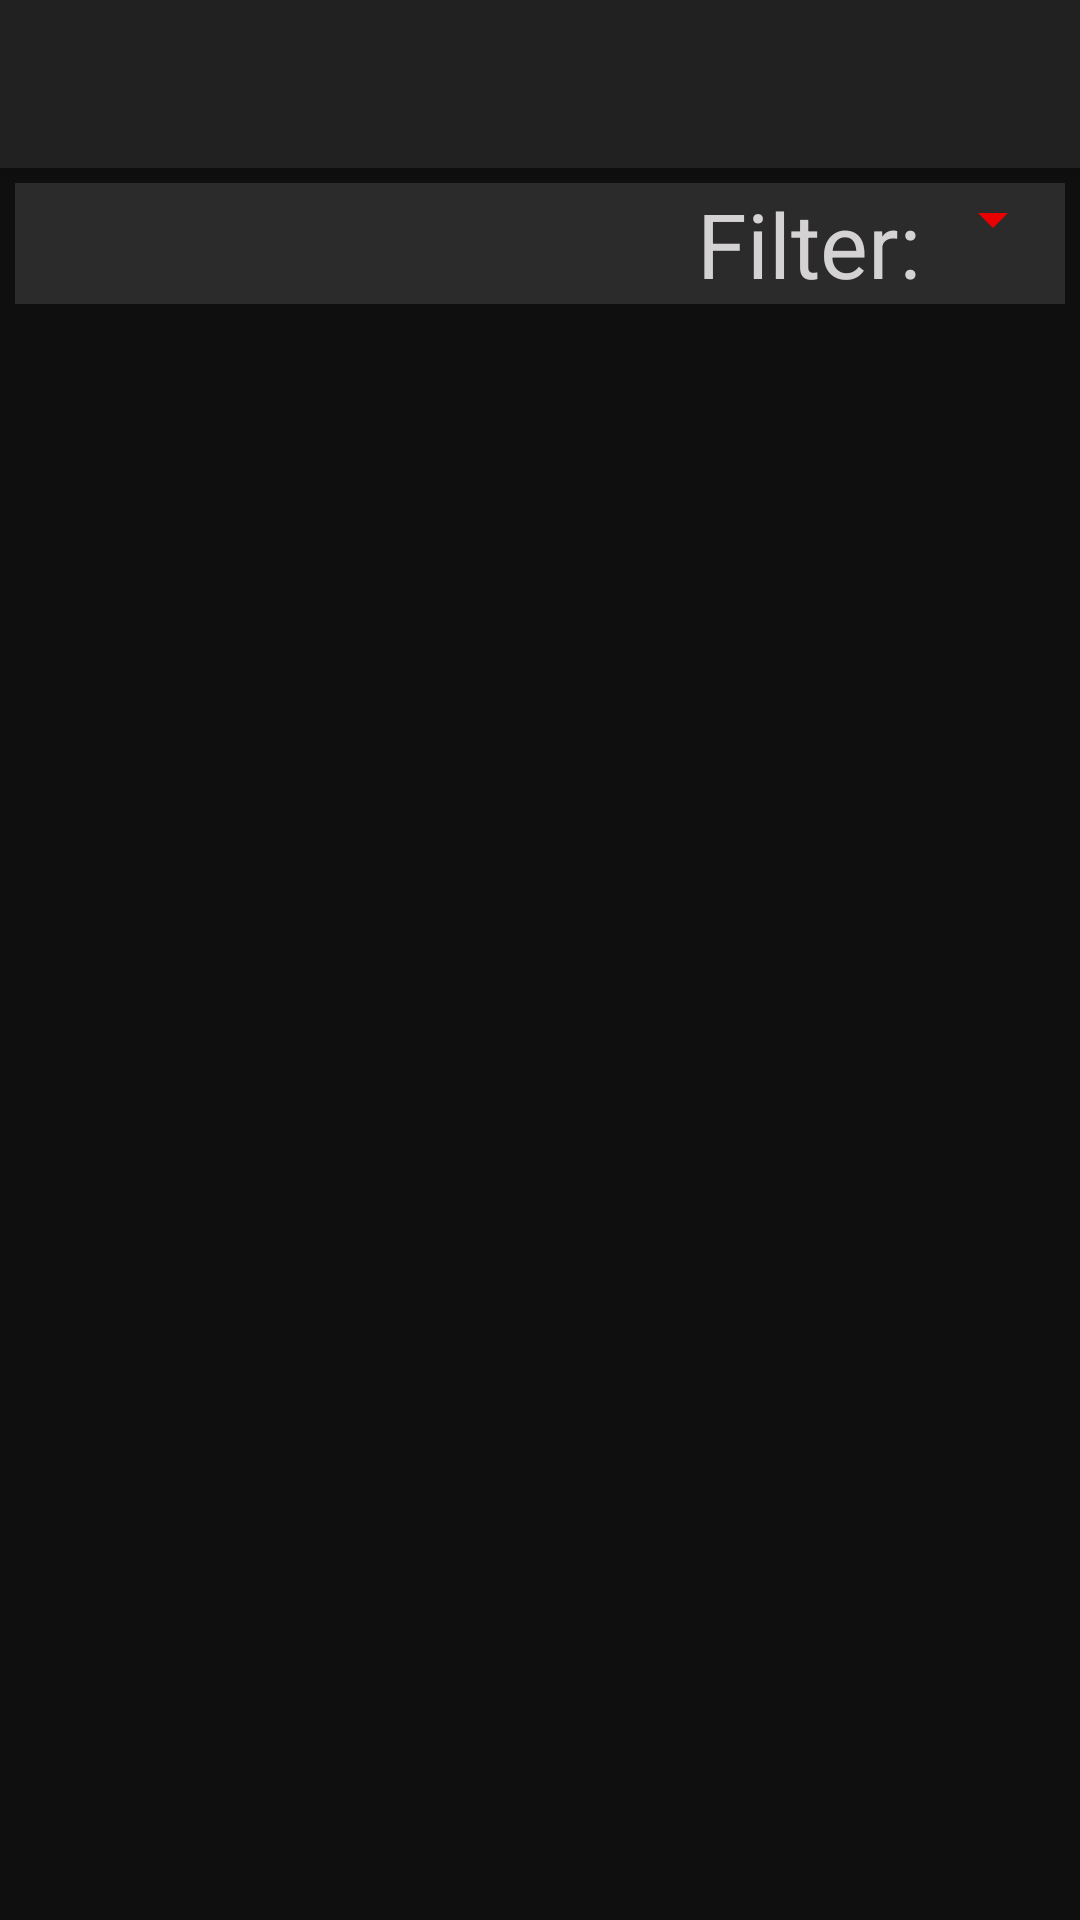

This screen was rendered from an Android layout file. Write that file and the resources it references.
<!-- AndroidManifest.xml: application theme AppTheme -->
<!-- res/layout/activity_main.xml -->
<?xml version="1.0" encoding="utf-8"?>
<RelativeLayout xmlns:android="http://schemas.android.com/apk/res/android"
    xmlns:app="http://schemas.android.com/apk/res-auto"
    xmlns:tools="http://schemas.android.com/tools"
    android:layout_width="match_parent"
    android:layout_height="match_parent"
    android:id="@+id/taskList"
    android:background="@color/mainBackground"
    tools:context="com.hsharz.kevin.toschedule.MainActivity">

    <android.support.v7.widget.Toolbar
        android:id="@+id/toolbar"
        android:layout_width="match_parent"
        android:layout_height="?attr/actionBarSize"
        android:background="?attr/colorPrimary"
        android:titleTextAppearance="@style/MyTitleTextStyle"
        android:elevation="4dp"
        android:theme="@style/AppBaseTheme"
        app:popupTheme="@style/ThemeOverlay.AppCompat.Light"/>

    <LinearLayout
        android:id="@+id/layoutFilter"
        android:layout_width="match_parent"
        android:layout_height="wrap_content"
        android:background="@color/lightBackground"
        android:layout_margin="5dp"
        android:gravity="right"
        android:layout_below="@id/toolbar">
        <TextView
            android:id="@+id/tvFilter"
            android:layout_width="wrap_content"
            android:layout_height="wrap_content"
            android:text="@string/filter"
            android:gravity="end"
            android:textSize="30sp"
            android:textColor="@color/fontColor"/>
        <Spinner
            android:id="@+id/spinnerFilter"
            android:layout_width="wrap_content"
            android:layout_height="wrap_content"
            android:gravity="end"

            android:spinnerMode="dropdown"

            ></Spinner>
    </LinearLayout>



    <ListView
        android:id="@+id/listOfTasks"
        android:layout_width="match_parent"
        android:layout_below="@id/layoutFilter"
        android:layout_height="wrap_content"></ListView>




</RelativeLayout>
<!-- resources referenced by this layout -->
<resources>
  <color name="fontColor">#d4d2d2</color>
  <color name="lightBackground">#2b2b2b</color>
  <color name="mainBackground">#0F0F0F</color>
  <string name="filter">Filter:</string>
  <style name="AppBaseTheme" parent="@style/Theme.AppCompat.Light.DarkActionBar">
          <item name="actionBarStyle">@style/MyActionBar</item>
          <item name="android:textColorSecondary">@color/white</item>
          <item name="android:titleTextColor">@color/white</item>
      </style>
  <style name="MyTitleTextStyle" parent="@style/TextAppearance.AppCompat.Widget.ActionBar.Title">
          <item name="android:textColor">@color/fontColor</item>
      </style>
  <style name="AppTheme" parent="Theme.AppCompat.Light.NoActionBar">
          
  
          <item name="colorPrimary">@color/colorPrimary</item>
          <item name="colorPrimaryDark">@color/colorPrimaryDark</item>
          <item name="colorAccent">@color/colorAccent</item>
          <item name="android:textColorSecondary">@color/white</item>
  
          <item name="android:colorControlNormal">@color/test</item>
          <item name="android:colorControlActivated">@color/fontColor</item>
          <item name="android:colorControlHighlight">@color/colorAccent</item>
      </style>
  <style name="MyActionBar" parent="@style/Widget.AppCompat.ActionBar.Solid">
          <item name="titleTextStyle">@style/MyTitleTextStyle</item>
      </style>
  <color name="white">#FFFFFF</color>
  <color name="colorPrimary">#252525</color>
  <color name="colorPrimaryDark">#303F9F</color>
  <color name="colorAccent">#41f73e</color>
  <color name="test">#e90000</color>
</resources>
